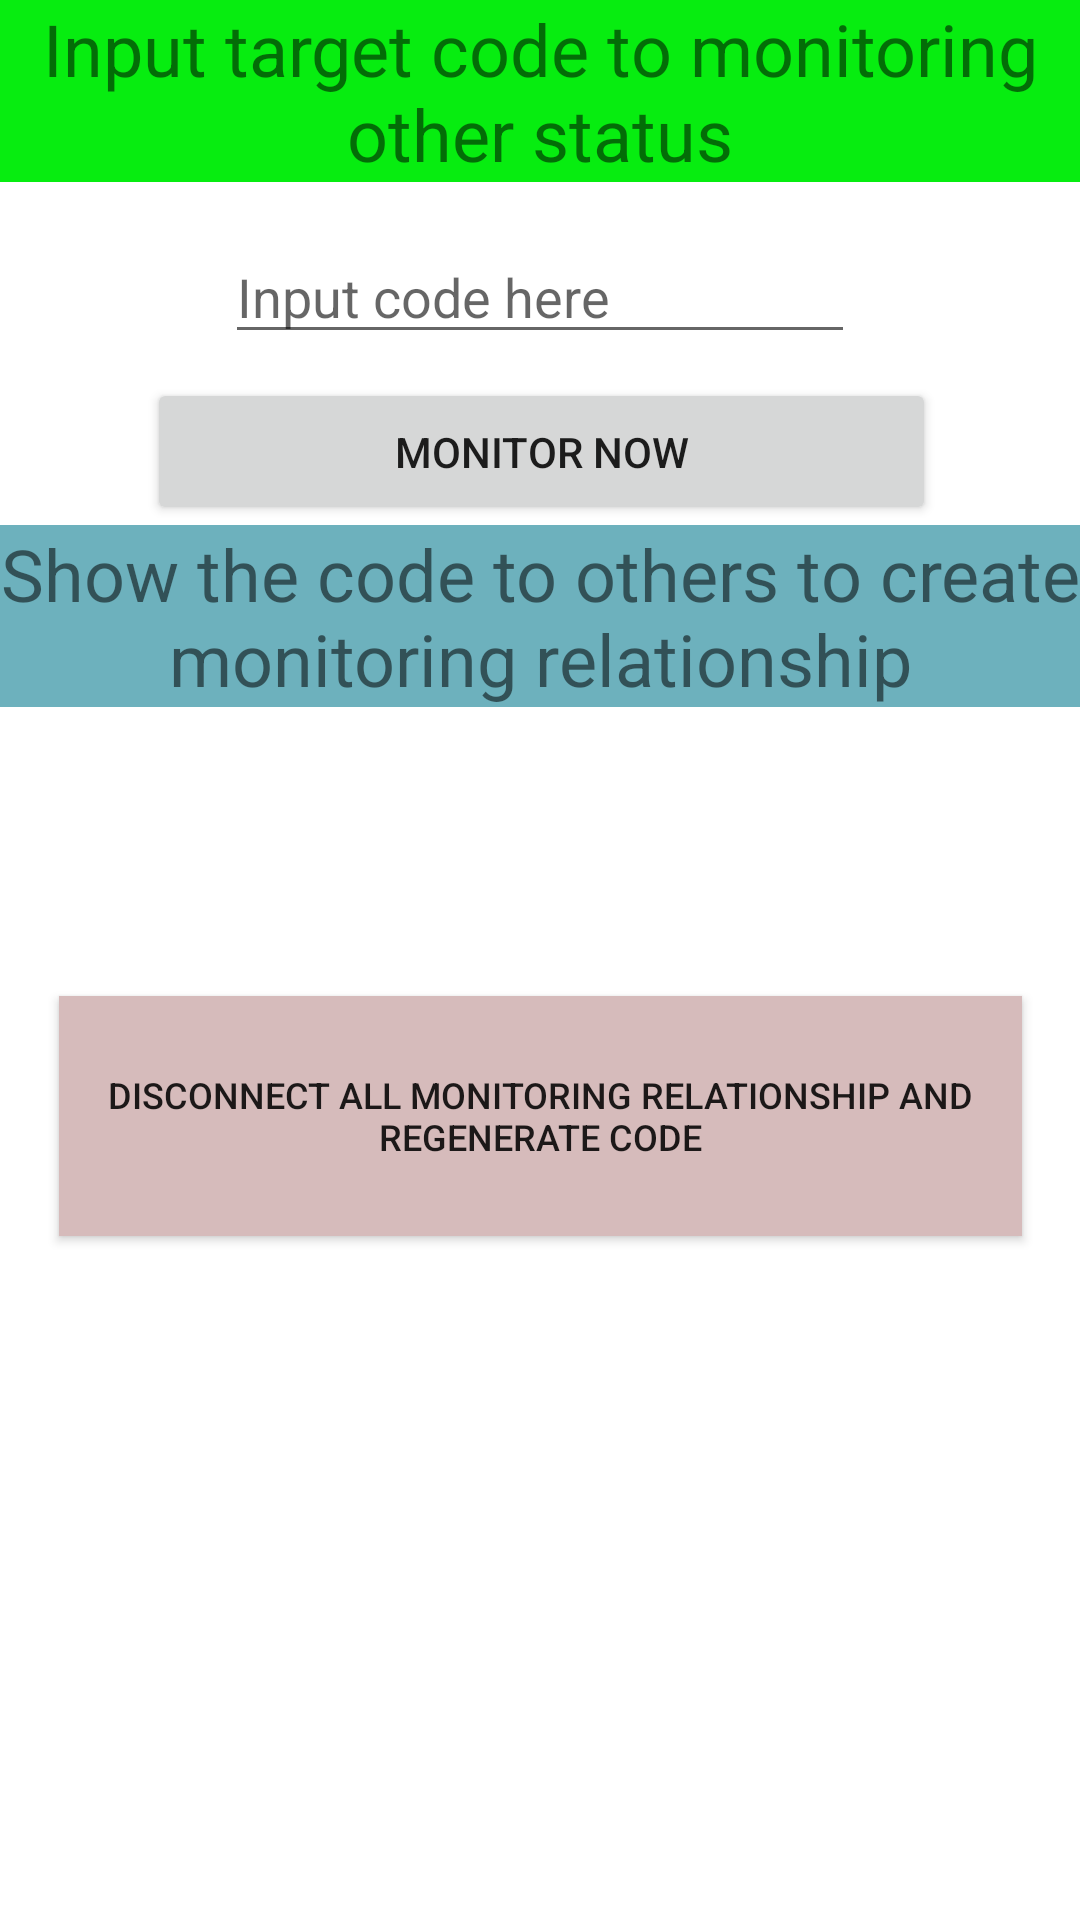

Write the Android layout XML for this screen, with the resource values it uses.
<!-- AndroidManifest.xml: application theme Theme.StressManagementApp -->
<!-- res/layout/fragment_monitoring_record.xml -->
<?xml version="1.0" encoding="utf-8"?>
<androidx.constraintlayout.widget.ConstraintLayout xmlns:android="http://schemas.android.com/apk/res/android"
    xmlns:app="http://schemas.android.com/apk/res-auto"
    xmlns:tools="http://schemas.android.com/tools"
    android:layout_width="match_parent"
    android:layout_height="match_parent"
    >

    <androidx.constraintlayout.widget.ConstraintLayout
        android:id="@+id/constraintLayout2"
        android:layout_width="match_parent"
        android:layout_height="wrap_content"
        app:layout_constraintEnd_toEndOf="parent"
        app:layout_constraintHorizontal_bias="0.0"
        app:layout_constraintStart_toStartOf="parent"
        app:layout_constraintTop_toBottomOf="@+id/constraintLayout3">

        <TextView
            android:id="@+id/textView"
            android:layout_width="wrap_content"
            android:layout_height="wrap_content"
            android:layout_marginStart="8dp"
            android:layout_marginEnd="8dp"
            android:background="#6DB1BD"
            android:text="Show the code to others to create monitoring relationship"
            android:textAlignment="center"
            android:textSize="24sp"
            app:layout_constraintEnd_toEndOf="parent"
            app:layout_constraintStart_toStartOf="parent"
            app:layout_constraintTop_toTopOf="parent" />

        <TextView
            android:id="@+id/generatedCode"
            android:layout_width="wrap_content"
            android:layout_height="wrap_content"
            android:layout_marginTop="24dp"
            android:textSize="30sp"
            app:layout_constraintEnd_toEndOf="parent"
            app:layout_constraintStart_toStartOf="parent"
            app:layout_constraintTop_toBottomOf="@+id/textView" />

        <Button
            android:id="@+id/resetBtn"
            android:layout_width="321dp"
            android:layout_height="80dp"
            android:layout_marginTop="32dp"
            android:layout_marginBottom="32dp"
            android:background="#FFD6BBBB"
            android:text="Disconnect all monitoring relationship and regenerate code"

            android:textSize="12sp"
            app:layout_constraintBottom_toBottomOf="parent"
            app:layout_constraintEnd_toEndOf="parent"
            app:layout_constraintHorizontal_bias="0.506"
            app:layout_constraintStart_toStartOf="parent"
            app:layout_constraintTop_toBottomOf="@+id/generatedCode" />

    </androidx.constraintlayout.widget.ConstraintLayout>

    <androidx.constraintlayout.widget.ConstraintLayout
        android:id="@+id/constraintLayout3"
        android:layout_width="match_parent"
        android:layout_height="wrap_content"
        app:layout_constraintEnd_toEndOf="parent"
        app:layout_constraintHorizontal_bias="0.0"
        app:layout_constraintStart_toStartOf="parent"
        app:layout_constraintTop_toTopOf="parent">

        <TextView
            android:id="@+id/textView19"
            android:layout_width="wrap_content"
            android:layout_height="wrap_content"
            android:background="#07ED10"
            android:text="Input target code to monitoring other status"
            android:textAlignment="center"
            android:textSize="24sp"
            app:layout_constraintStart_toStartOf="parent"
            app:layout_constraintTop_toTopOf="parent" />

        <EditText
            android:id="@+id/monitoringCode"
            android:layout_width="wrap_content"
            android:layout_height="wrap_content"
            android:layout_marginTop="16dp"
            android:ems="10"
            android:hint="Input code here"
            android:inputType="textPersonName"
            app:layout_constraintEnd_toEndOf="parent"
            app:layout_constraintStart_toStartOf="parent"
            app:layout_constraintTop_toBottomOf="@+id/textView19" />

        <Button
            android:id="@+id/monitorNowBtn"
            android:layout_width="263dp"
            android:layout_height="49dp"
            android:layout_marginTop="8dp"
            android:text="Monitor Now"
            app:layout_constraintBottom_toBottomOf="parent"
            app:layout_constraintEnd_toEndOf="parent"
            app:layout_constraintHorizontal_bias="0.505"
            app:layout_constraintStart_toStartOf="parent"
            app:layout_constraintTop_toBottomOf="@+id/monitoringCode"
            app:layout_constraintVertical_bias="0.161" />
    </androidx.constraintlayout.widget.ConstraintLayout>

</androidx.constraintlayout.widget.ConstraintLayout>
<!-- resources referenced by this layout -->
<resources>
  <style name="Theme.StressManagementApp" parent="Theme.MaterialComponents.DayNight.DarkActionBar">
          
          <item name="colorPrimary">@color/purple_500</item>
          <item name="colorPrimaryVariant">@color/purple_700</item>
          <item name="colorOnPrimary">@color/white</item>
          
          <item name="colorSecondary">@color/teal_200</item>
          <item name="colorSecondaryVariant">@color/teal_700</item>
          <item name="colorOnSecondary">@color/black</item>
          
          <item name="android:statusBarColor" tools:targetApi="l">?attr/colorPrimaryVariant</item>
          
      </style>
  <!-- not gathered from this repository: default colours our renderer supplied (Android Studio template values) -->
  <color name="purple_500">#FF6200EE</color>
  <color name="purple_700">#FF3700B3</color>
  <color name="teal_200">#FF03DAC5</color>
  <color name="teal_700">#FF018786</color>
  <color name="black">#FF000000</color>
  <color name="white">#FFFFFFFF</color>
</resources>
